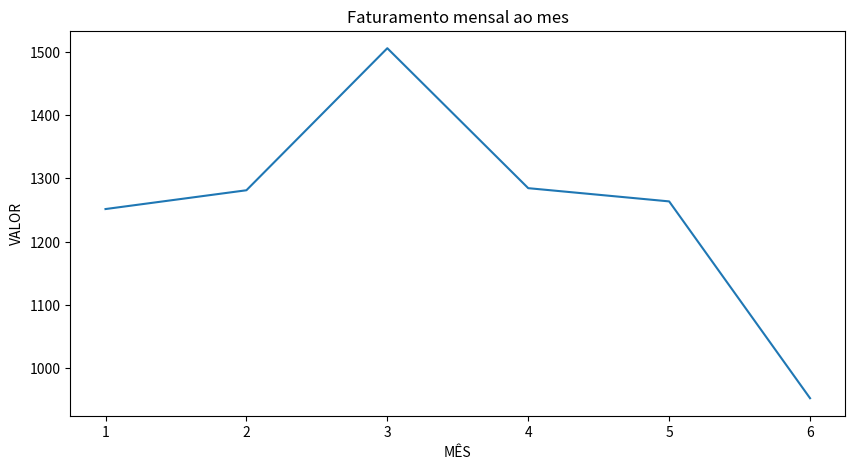

The matplotlib source for this figure:
# -*- coding: utf-8 -*-
"""dados_desenv.ipynb

Automatically generated by Colab.

Original file is located at
    https://colab.research.google.com/drive/1ZnH-j_iciKh5rpykXwtHqq8uLWoFohdu
"""

import pandas as pd
import numpy as np
import matplotlib.pyplot as plt

np.random.seed(42)

produtos = {
    "Dom Casmurro":       ("Literatura", 35.90),
    "O Pequeno Príncipe": ("Infantil",   29.90),
    "Sapiens":             ("Ciências",   54.90),
    "Python para Dados":  ("Tecnologia", 89.90),
    "Clean Code":         ("Tecnologia", 95.00),
    "Harry Potter Vol.1": ("Fantasia",   49.90),
    "Atomic Habits":      ("Autoajuda",  44.90),
    "A Arte da Guerra":   ("Filosofia",  32.00),
    "Cosmos":             ("Ciências",   62.50),
    "Cem Anos de Solidão":("Literatura", 39.90),
}

vendedores = ["Ana Lima", "Carlos Mendes", "Bruno Costa", "Fernanda Rocha"]
regioes    = ["Sudeste", "Sul", "Nordeste", "Norte", "Centro-Oeste"]
datas      = pd.date_range("2024-01-01", "2024-06-30", periods=50)

nomes_prod = np.random.choice(list(produtos.keys()), 50)

dados = {
    "id_venda":   range(1, 51),
    "data":       datas.strftime("%Y-%m-%d"),
    "produto":    nomes_prod,
    "categoria":  [produtos[p][0] for p in nomes_prod],
    "quantidade": np.random.randint(1, 6, 50),
    "preco_unit": [produtos[p][1] for p in nomes_prod],
    "vendedor":   np.random.choice(vendedores, 50),
    "regiao":     np.random.choice(regioes, 50),
}

df = pd.DataFrame(dados)
df["total_venda"] = df["quantidade"] * df["preco_unit"]

# Salva como CSV
df.to_csv("vendas_livraria.csv", index=False)

df.head(10)

"""Desafio 1

criando o faturamento mes
"""

df['data'] = pd.to_datetime(df['data'])
df['mes'] = df['data'].dt.month

faturamento_mes = df.groupby('mes')['total_venda'].sum()

"""grafico"""



plt.figure(figsize=(10, 5))
plt.plot(faturamento_mes.index, faturamento_mes.values)
plt.title('Faturamento mensal ao mes')
plt.xlabel('MÊS')
plt.ylabel('VALOR')
plt.show()

"""DESAFIO 3"""

ticket_medio = df.groupby('vendedor')['total_venda'].mean().sort_values(ascending=False)

print("Ticket Médio por Vendedor:")

print(f"O vencedor é: {ticket_medio.idxmax()} com R$ {ticket_medio.max():.2f}")

"""DESAFIO 4"""

vendas_altas = df[df['total_venda'] > 200]

top_categorias = vendas_altas['categoria'].value_counts()

print("Categorias que dominam vendas acima de R$ 200:")
print(top_categorias)

"""DESAFIO 5"""

df_null = pd.DataFrame(np.nan, index=range(5), columns=df.columns)
df_com_erro = pd.concat([df, df_null])

print("Valores nulos encontrados:")
print(df_com_erro.isnull().sum())

df_limpo = df_com_erro.dropna()

df_limpo
